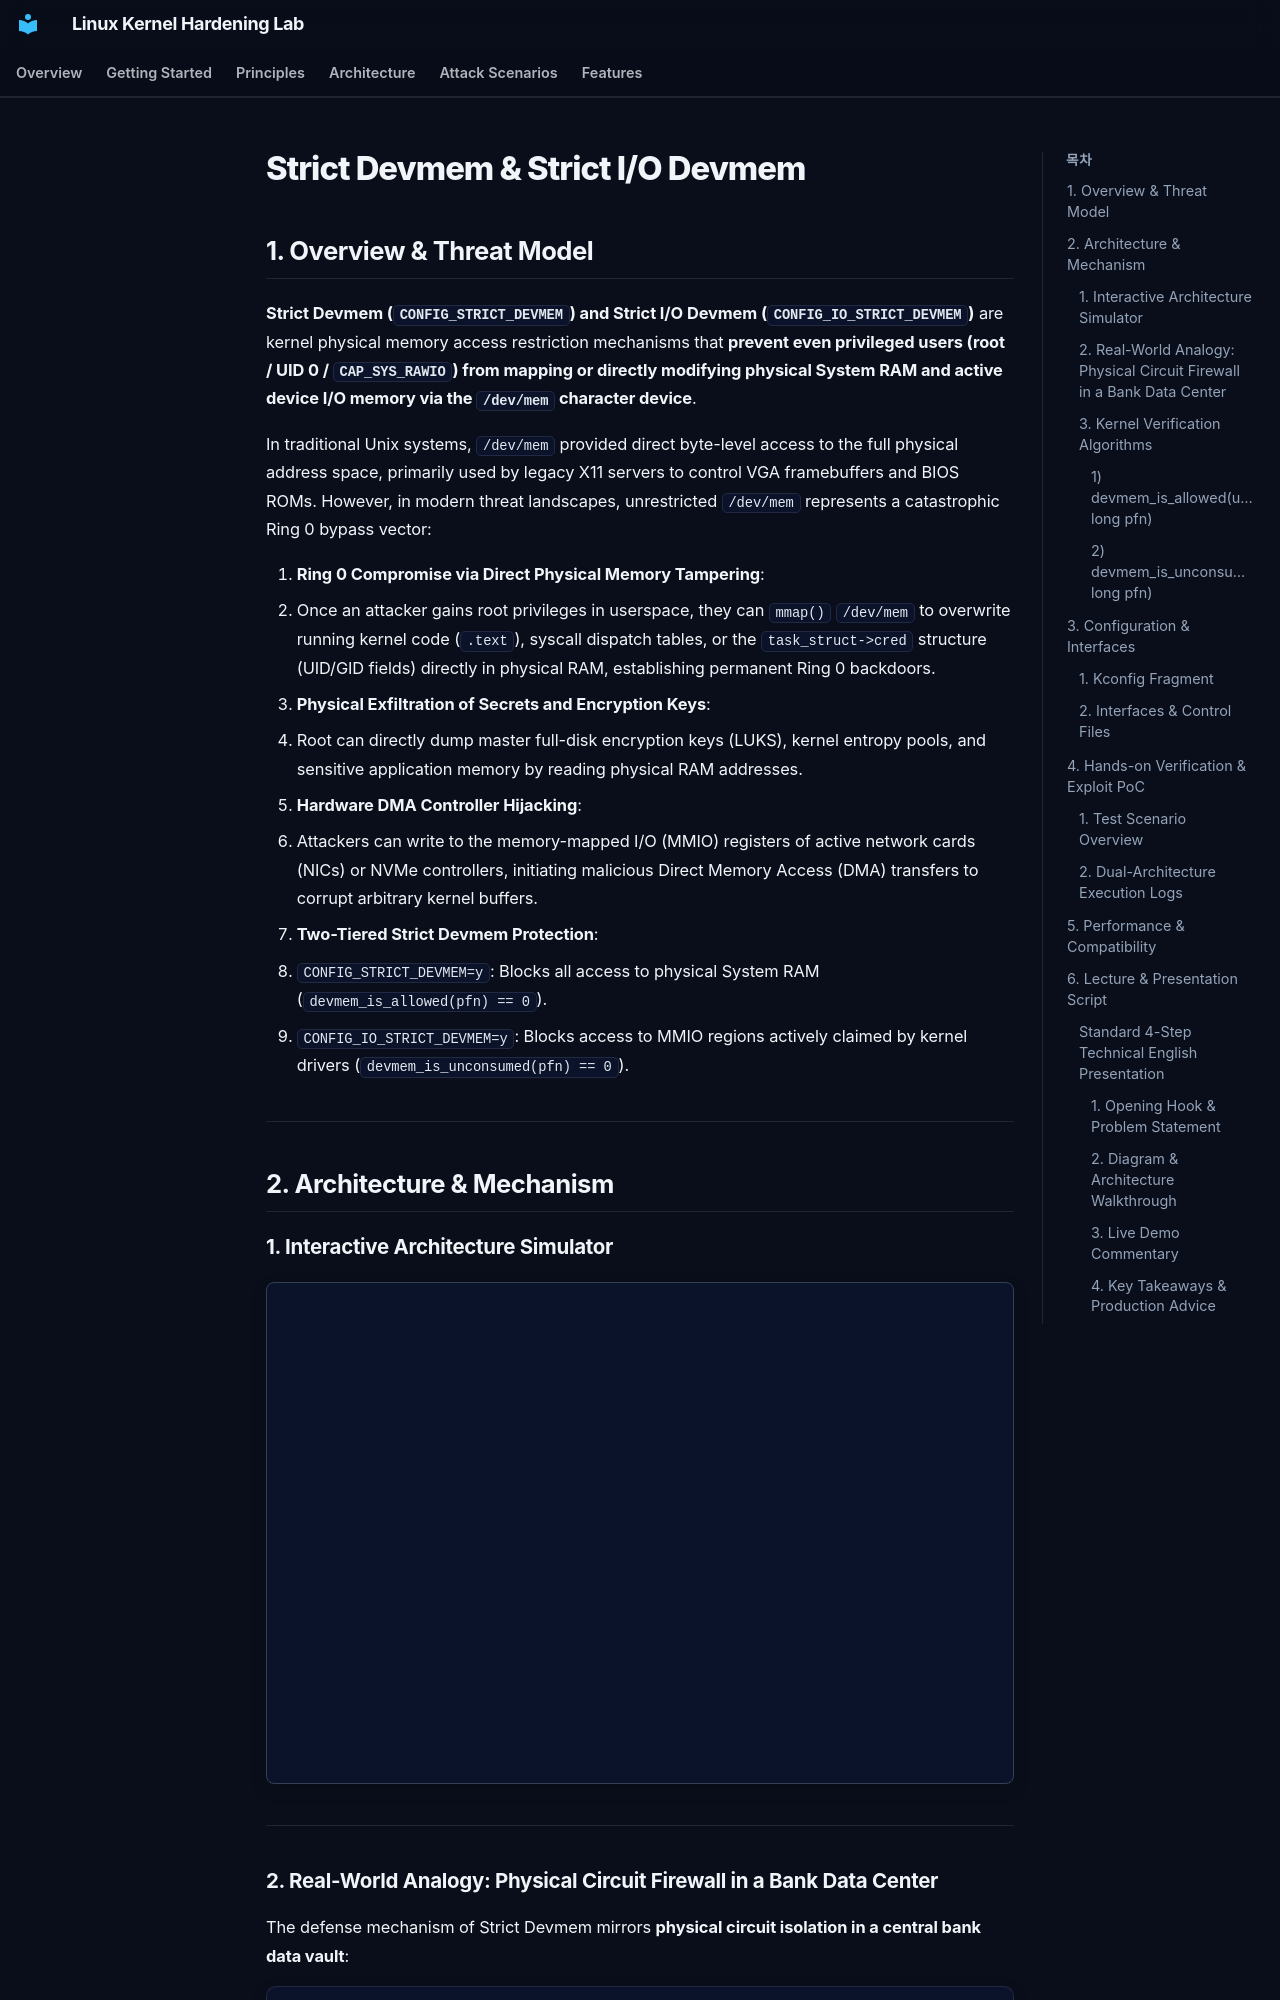

repository: auking45/linux-kernel-hardening-lab · page: en/features/37-strict-devmem/index.html · generator: mkdocs

# Strict Devmem & Strict I/O Devmem

## 1. Overview & Threat Model

**Strict Devmem (`CONFIG_STRICT_DEVMEM`) and Strict I/O Devmem (`CONFIG_IO_STRICT_DEVMEM`)** are kernel physical memory access restriction mechanisms that **prevent even privileged users (root / UID 0 / `CAP_SYS_RAWIO`) from mapping or directly modifying physical System RAM and active device I/O memory via the `/dev/mem` character device**.

In traditional Unix systems, `/dev/mem` provided direct byte-level access to the full physical address space, primarily used by legacy X11 servers to control VGA framebuffers and BIOS ROMs. However, in modern threat landscapes, unrestricted `/dev/mem` represents a catastrophic Ring 0 bypass vector:

1. **Ring 0 Compromise via Direct Physical Memory Tampering**:
   - Once an attacker gains root privileges in userspace, they can `mmap()` `/dev/mem` to overwrite running kernel code (`.text`), syscall dispatch tables, or the `task_struct->cred` structure (UID/GID fields) directly in physical RAM, establishing permanent Ring 0 backdoors.
2. **Physical Exfiltration of Secrets and Encryption Keys**:
   - Root can directly dump master full-disk encryption keys (LUKS), kernel entropy pools, and sensitive application memory by reading physical RAM addresses.
3. **Hardware DMA Controller Hijacking**:
   - Attackers can write to the memory-mapped I/O (MMIO) registers of active network cards (NICs) or NVMe controllers, initiating malicious Direct Memory Access (DMA) transfers to corrupt arbitrary kernel buffers.
4. **Two-Tiered Strict Devmem Protection**:
   - `CONFIG_STRICT_DEVMEM=y`: Blocks all access to physical System RAM (`devmem_is_allowed(pfn) == 0`).
   - `CONFIG_IO_STRICT_DEVMEM=y`: Blocks access to MMIO regions actively claimed by kernel drivers (`devmem_is_unconsumed(pfn) == 0`).

---

## 2. Architecture & Mechanism

### 1. Interactive Architecture Simulator

<div class="archify-container" style="margin: 20px 0; border: 1px solid var(--border-color, #334155); border-radius: 8px; overflow: hidden;">
  <iframe
    src="../../assets/diagrams/strict-devmem/architecture.html"
    width="100%"
    height="500px"
    style="border: none; display: block;"
    loading="lazy"
  ></iframe>
</div>

---
